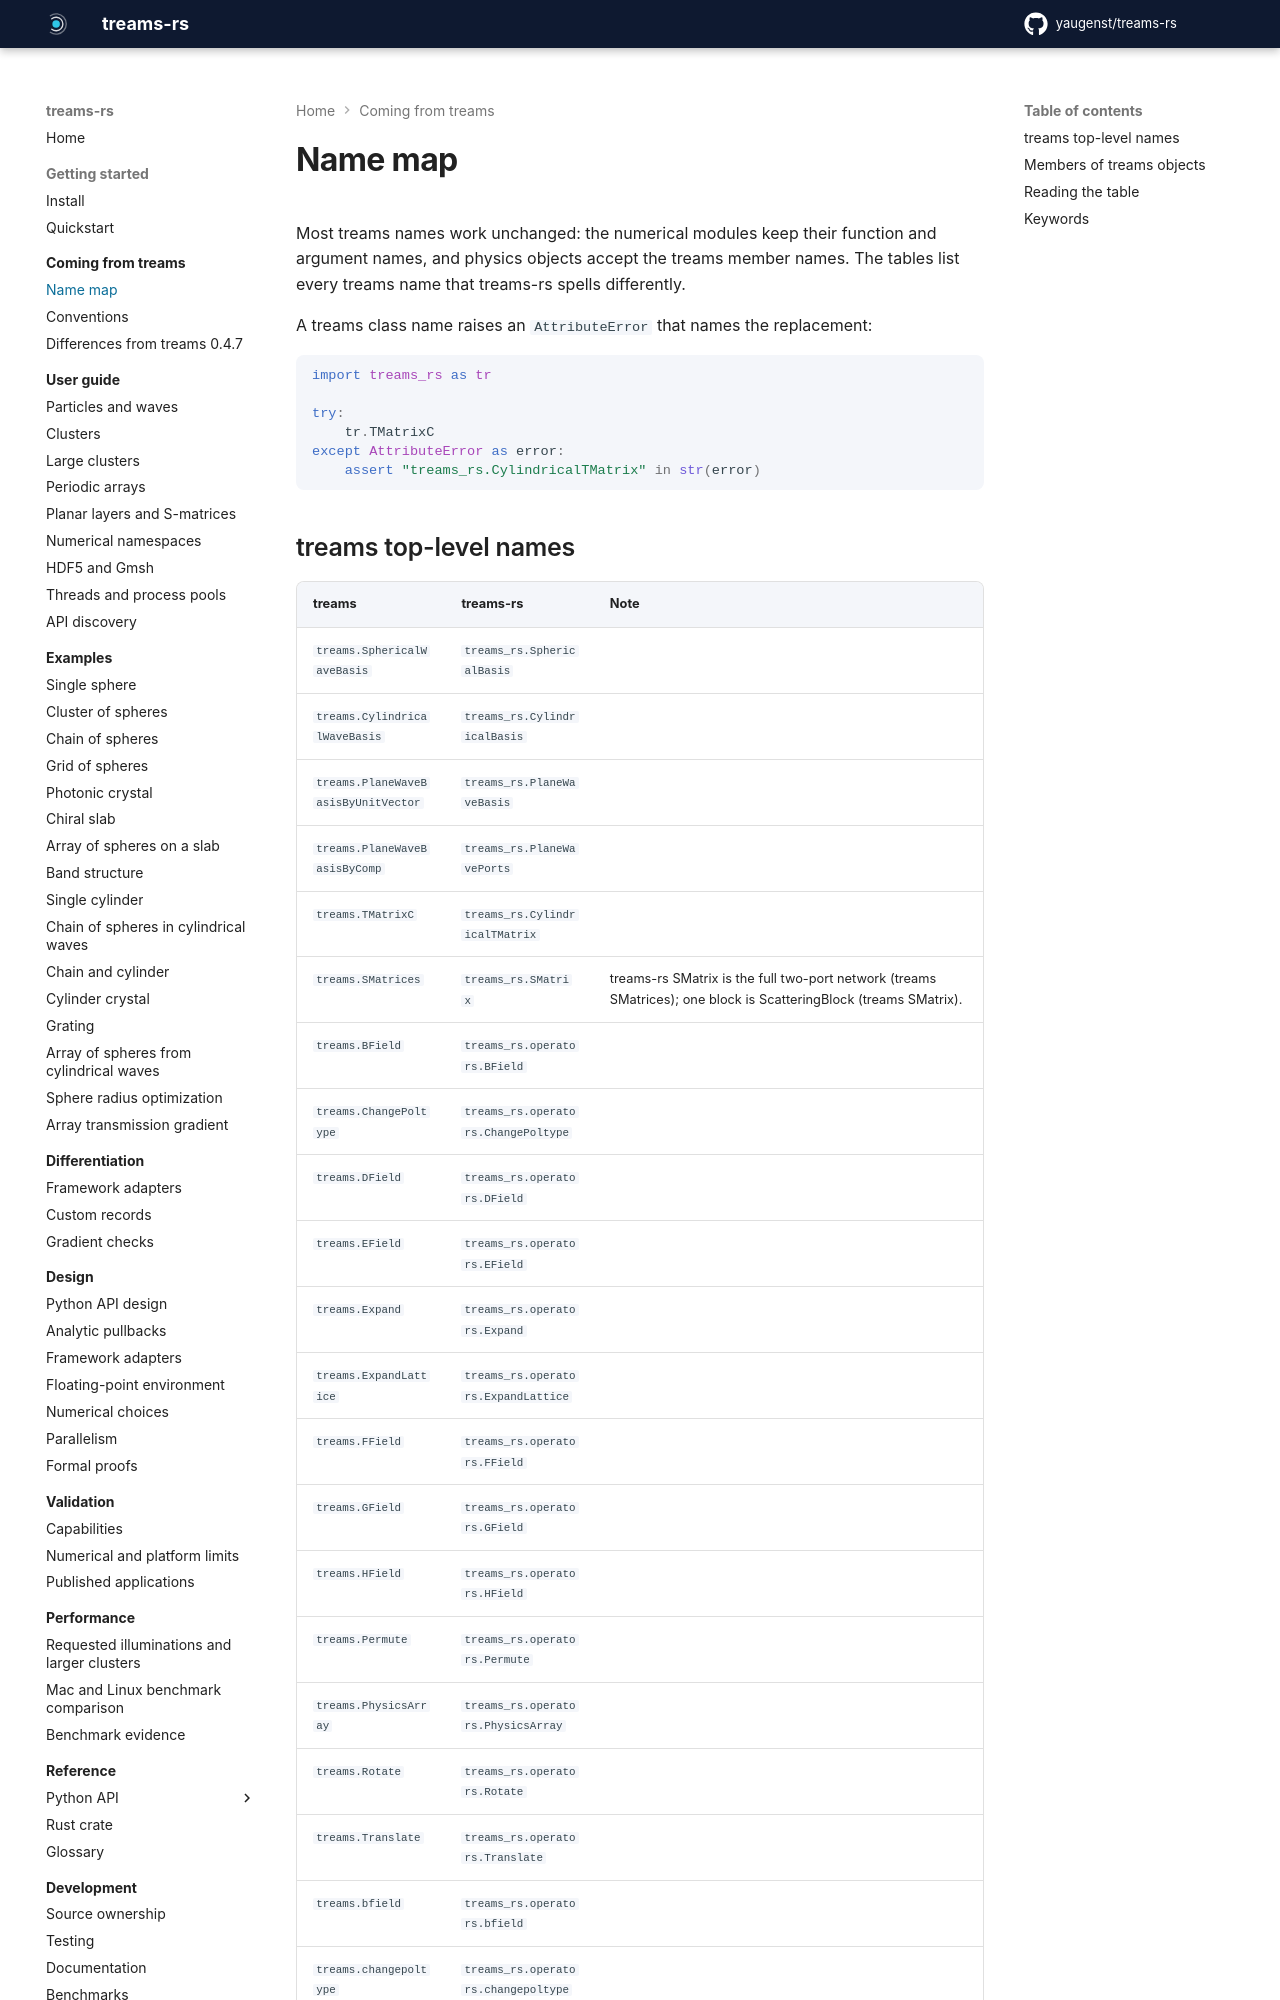

repository: yaugenst/treams-rs · page: 0.1.0/coming-from-treams/names/index.html · generator: mkdocs

---
description: The treams names that treams-rs spells differently, member by member, and the keyword changes.
---

# Name map

Most treams names work unchanged: the numerical modules keep their function
and argument names, and physics objects accept the treams member names. The
tables list every treams name that treams-rs spells differently.

A treams class name raises an `AttributeError` that names the replacement:

```python exec
import treams_rs as tr

try:
    tr.TMatrixC
except AttributeError as error:
    assert "treams_rs.CylindricalTMatrix" in str(error)
```

<!-- generated: upstream-names -->
